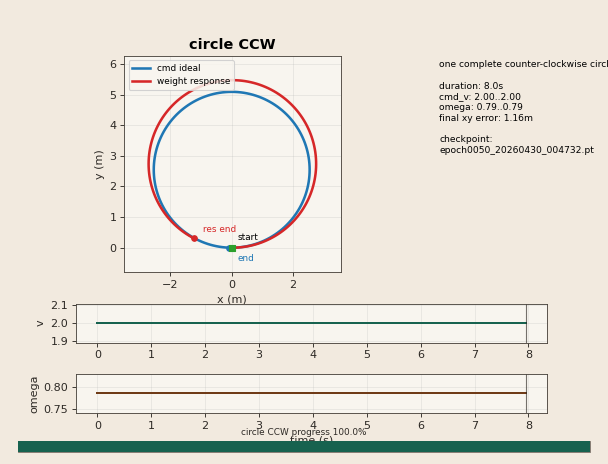

Source data for this figure (header and first rows):
step, time_s, cmd_v, cmd_omega, ideal_x, ideal_y, ideal_theta, res_x, res_y, res_theta
0, 0.0, 2.0, 0.7854, 0.0, 0.0, 0.0, 0.0, 0.0, 0.0
1, 0.05, 2.0, 0.7854, 0.09997, 0.001963, 0.03927, 0.1001, 0.0009809, 0.03654
2, 0.1, 2.0, 0.7854, 0.1998, 0.00785, 0.07854, 0.2001, 0.00573, 0.07295
3, 0.15, 2.0, 0.7854, 0.2993, 0.01765, 0.1178, 0.2998, 0.01414, 0.1094
4, 0.2, 2.0, 0.7854, 0.3984, 0.03135, 0.1571, 0.3993, 0.02619, 0.1458
5, 0.25, 2.0, 0.7854, 0.4968, 0.04893, 0.1963, 0.4982, 0.04187, 0.1823
6, 0.3, 2.0, 0.7854, 0.5945, 0.07036, 0.2356, 0.5965, 0.06117, 0.2188
7, 0.35, 2.0, 0.7854, 0.6912, 0.09561, 0.2749, 0.694, 0.08405, 0.2553
8, 0.4, 2.0, 0.7854, 0.7869, 0.1246, 0.3142, 0.7906, 0.1105, 0.2919
9, 0.45, 2.0, 0.7854, 0.8814, 0.1574, 0.3534, 0.8862, 0.1404, 0.3284
10, 0.5, 2.0, 0.7854, 0.9745, 0.1938, 0.3927, 0.9806, 0.1739, 0.3649
11, 0.55, 2.0, 0.7854, 1.066, 0.2339, 0.432, 1.074, 0.2107, 0.4015
12, 0.6, 2.0, 0.7854, 1.156, 0.2775, 0.4712, 1.165, 0.2509, 0.438
13, 0.65, 2.0, 0.7854, 1.244, 0.3247, 0.5105, 1.256, 0.2945, 0.4746
14, 0.7, 2.0, 0.7854, 1.331, 0.3752, 0.5498, 1.344, 0.3413, 0.5111
15, 0.75, 2.0, 0.7854, 1.415, 0.4292, 0.589, 1.431, 0.3913, 0.5477
16, 0.8, 2.0, 0.7854, 1.497, 0.4863, 0.6283, 1.516, 0.4444, 0.5843
17, 0.85, 2.0, 0.7854, 1.577, 0.5467, 0.6676, 1.599, 0.5007, 0.6209
18, 0.9, 2.0, 0.7854, 1.654, 0.6101, 0.7069, 1.68, 0.5599, 0.6574
19, 0.95, 2.0, 0.7854, 1.729, 0.6765, 0.7461, 1.758, 0.622, 0.694
20, 1, 2.0, 0.7854, 1.801, 0.7458, 0.7854, 1.834, 0.6869, 0.7306
21, 1.05, 2.0, 0.7854, 1.87, 0.8179, 0.8247, 1.908, 0.7546, 0.7672
22, 1.1, 2.0, 0.7854, 1.936, 0.8927, 0.8639, 1.979, 0.8249, 0.8038
23, 1.15, 2.0, 0.7854, 2, 0.97, 0.9032, 2.048, 0.8978, 0.8404
24, 1.2, 2.0, 0.7854, 2.06, 1.05, 0.9425, 2.114, 0.9732, 0.877
25, 1.25, 2.0, 0.7854, 2.117, 1.132, 0.9817, 2.177, 1.051, 0.9136
26, 1.3, 2.0, 0.7854, 2.171, 1.216, 1.021, 2.237, 1.131, 0.9502
27, 1.35, 2.0, 0.7854, 2.222, 1.302, 1.06, 2.295, 1.213, 0.9868
28, 1.4, 2.0, 0.7854, 2.269, 1.39, 1.1, 2.349, 1.297, 1.023
29, 1.45, 2.0, 0.7854, 2.313, 1.48, 1.139, 2.4, 1.383, 1.06
30, 1.5, 2.0, 0.7854, 2.353, 1.572, 1.178, 2.448, 1.471, 1.097
31, 1.55, 2.0, 0.7854, 2.389, 1.665, 1.217, 2.493, 1.561, 1.133
32, 1.6, 2.0, 0.7854, 2.422, 1.76, 1.257, 2.534, 1.652, 1.17
33, 1.65, 2.0, 0.7854, 2.451, 1.855, 1.296, 2.572, 1.745, 1.206
34, 1.7, 2.0, 0.7854, 2.476, 1.952, 1.335, 2.607, 1.839, 1.243
35, 1.75, 2.0, 0.7854, 2.498, 2.05, 1.374, 2.638, 1.934, 1.28
36, 1.8, 2.0, 0.7854, 2.515, 2.148, 1.414, 2.666, 2.03, 1.316
37, 1.85, 2.0, 0.7854, 2.529, 2.247, 1.453, 2.69, 2.127, 1.353
38, 1.9, 2.0, 0.7854, 2.539, 2.347, 1.492, 2.71, 2.225, 1.389
39, 1.95, 2.0, 0.7854, 2.545, 2.447, 1.532, 2.727, 2.324, 1.426
40, 2, 2.0, 0.7854, 2.546, 2.546, 1.571, 2.741, 2.423, 1.463
41, 2.05, 2.0, 0.7854, 2.545, 2.646, 1.61, 2.75, 2.523, 1.499
42, 2.1, 2.0, 0.7854, 2.539, 2.746, 1.649, 2.756, 2.623, 1.536
43, 2.15, 2.0, 0.7854, 2.529, 2.846, 1.689, 2.759, 2.723, 1.572
44, 2.2, 2.0, 0.7854, 2.515, 2.945, 1.728, 2.757, 2.823, 1.609
45, 2.25, 2.0, 0.7854, 2.498, 3.043, 1.767, 2.752, 2.923, 1.645
46, 2.3, 2.0, 0.7854, 2.476, 3.141, 1.806, 2.744, 3.023, 1.682
47, 2.35, 2.0, 0.7854, 2.451, 3.238, 1.846, 2.732, 3.122, 1.719
48, 2.4, 2.0, 0.7854, 2.422, 3.333, 1.885, 2.716, 3.221, 1.755
49, 2.45, 2.0, 0.7854, 2.389, 3.428, 1.924, 2.696, 3.319, 1.792
50, 2.5, 2.0, 0.7854, 2.353, 3.521, 1.963, 2.673, 3.417, 1.828
51, 2.55, 2.0, 0.7854, 2.313, 3.613, 2.003, 2.646, 3.513, 1.865
52, 2.6, 2.0, 0.7854, 2.269, 3.703, 2.042, 2.616, 3.609, 1.902
53, 2.65, 2.0, 0.7854, 2.222, 3.791, 2.081, 2.583, 3.703, 1.938
54, 2.7, 2.0, 0.7854, 2.171, 3.877, 2.121, 2.546, 3.796, 1.975
55, 2.75, 2.0, 0.7854, 2.117, 3.961, 2.16, 2.505, 3.888, 2.011
56, 2.8, 2.0, 0.7854, 2.06, 4.043, 2.199, 2.461, 3.978, 2.048
57, 2.85, 2.0, 0.7854, 2, 4.123, 2.238, 2.414, 4.066, 2.085
58, 2.9, 2.0, 0.7854, 1.936, 4.2, 2.278, 2.364, 4.153, 2.121
59, 2.95, 2.0, 0.7854, 1.87, 4.275, 2.317, 2.311, 4.238, 2.158
... 100 more rows
